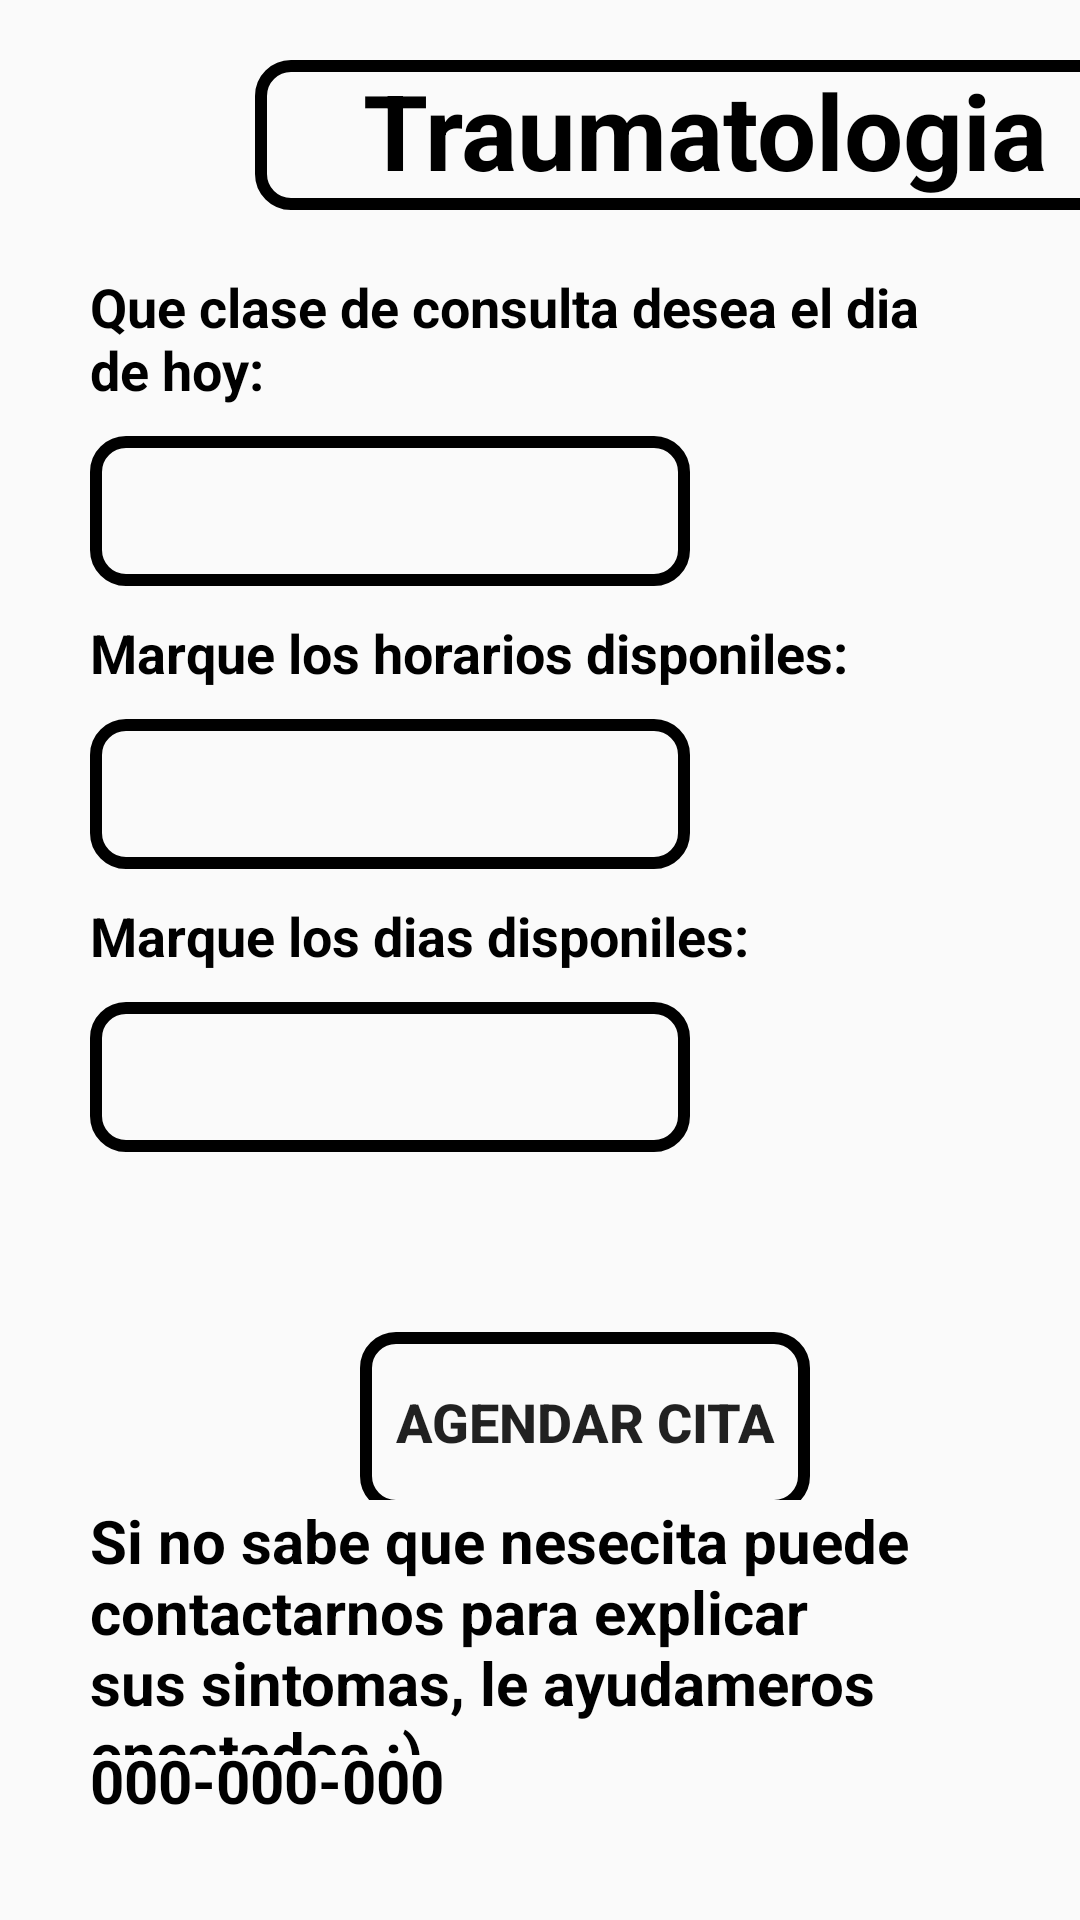

Layout XML and referenced resources for this Android screen:
<!-- AndroidManifest.xml: application theme Theme.Omar -->
<!-- res/layout/fragment_traumatologia.xml -->
<?xml version="1.0" encoding="utf-8"?>
<FrameLayout xmlns:android="http://schemas.android.com/apk/res/android"
    xmlns:tools="http://schemas.android.com/tools"
    android:layout_width="match_parent"
    android:layout_height="match_parent"
    tools:context=".AppDoc"
    tools:ignore="ExtraText">


    <ImageButton
        android:layout_width="60dp"
        android:layout_height="60dp"
        android:layout_marginHorizontal="15dp"
        android:layout_marginVertical="15dp"
        android:background="@drawable/ic_back"/>

    <TextView
        android:layout_width="300dp"
        android:layout_height="50dp"
        android:layout_marginHorizontal="85dp"
        android:layout_marginVertical="20dp"
        android:background="@drawable/borde"
        android:text=" Traumatologia "
        android:textStyle="bold"
        android:textAlignment="center"
        android:textSize="35sp"
        android:textColor="@color/black"/>ç

    <LinearLayout
        android:layout_width="match_parent"
        android:layout_height="420dp"
        android:orientation="vertical"
        android:layout_marginVertical="80dp">

        <TextView
            android:layout_width="wrap_content"
            android:layout_height="wrap_content"
            android:layout_marginHorizontal="30dp"
            android:layout_marginVertical="10dp"
            android:text="Que clase de consulta desea el dia de hoy:"
            android:textColor="@color/black"
            android:textSize="18sp"
            android:textStyle="bold"/>

        <Spinner
            android:layout_width="200dp"
            android:layout_height="50dp"
            android:layout_marginHorizontal="30dp"
            android:background="@drawable/borde" />

        <TextView
            android:layout_width="wrap_content"
            android:layout_height="wrap_content"
            android:layout_marginHorizontal="30dp"
            android:layout_marginVertical="10dp"
            android:text="Marque los horarios disponiles:"
            android:textColor="@color/black"
            android:textSize="18sp"
            android:textStyle="bold"/>

        <Spinner
            android:layout_width="200dp"
            android:layout_height="50dp"
            android:layout_marginHorizontal="30dp"
            android:background="@drawable/borde"
            />

        <TextView
            android:layout_width="wrap_content"
            android:layout_height="wrap_content"
            android:layout_marginHorizontal="30dp"
            android:layout_marginVertical="10dp"
            android:text="Marque los dias disponiles:"
            android:textColor="@color/black"
            android:textSize="18sp"
            android:textStyle="bold"/>

        <Spinner
            android:layout_width="200dp"
            android:layout_height="50dp"
            android:layout_marginHorizontal="30dp"
            android:background="@drawable/borde"
            />

        <Button
            android:layout_width="150dp"
            android:layout_height="60dp"
            android:layout_marginVertical="60dp"
            android:layout_marginHorizontal="120dp"
            android:background="@drawable/borde"
            android:text="Agendar Cita"
            android:textSize="18sp"
            android:textStyle="bold"
            />




    </LinearLayout>

    <TextView
        android:layout_width="wrap_content"
        android:layout_height="85dp"
        android:layout_marginHorizontal="30dp"
        android:layout_marginVertical="500dp"
        android:text="Si no sabe que nesecita puede contactarnos para explicar sus sintomas, le ayudameros encatados :)"
        android:textColor="@color/black"
        android:textSize="20sp"
        android:textStyle="bold" />

    <TextView
        android:layout_width="wrap_content"
        android:layout_height="29dp"
        android:layout_marginHorizontal="30dp"
        android:layout_marginVertical="580dp"
        android:text="000-000-000"
        android:textColor="@color/black"
        android:textSize="20sp"
        android:textStyle="bold" />

</FrameLayout>
<!-- resources referenced by this layout -->
<resources>
  <color name="black">#FF000000</color>
  <!-- drawable borde (drawable) -->
  <?xml version="1.0" encoding="utf-8"?>
  <shape xmlns:android="http://schemas.android.com/apk/res/android">
      <solid android:color="@android:color/transparent"/>
  
      <stroke
          android:width="4dp"
          android:color="@color/black"/>
  
      <corners android:radius="10dp"/>
  </shape>
  <style name="Theme.Omar" parent="Theme.AppCompat.Light.NoActionBar">
          
          <item name="colorPrimary">@color/purple_500</item>
          <item name="colorPrimaryVariant">@color/purple_700</item>
          <item name="colorOnPrimary">@color/white</item>
          
          <item name="colorSecondary">@color/teal_200</item>
          <item name="colorSecondaryVariant">@color/teal_700</item>
          <item name="colorOnSecondary">@color/black</item>
          
          <item name="android:statusBarColor">?attr/colorPrimaryVariant</item>
          
      </style>
  <color name="purple_500">#FF6200EE</color>
  <color name="purple_700">#FF3700B3</color>
  <color name="white">#FFFFFF</color>
  <color name="teal_200">#FF03DAC5</color>
  <color name="teal_700">#FF018786</color>
</resources>
